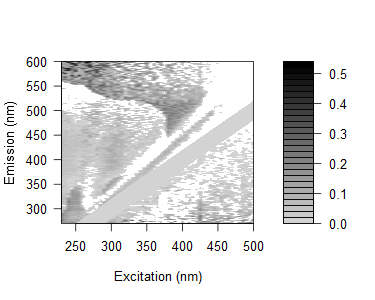

Source data for this figure (header and first rows):
0.159361819358795, 0.193684834500833, 0.179050765562862, 0.168702970946457, 0.158491152983373, 0.137066407337021, 0.161585071040272, 0.195257158447792, 0.16512986630196, 0.0862227006699094, 0.103275811410693, 0.1051450436971, 0.0979347758068484, 0.133343218795132, 0.144894987074397, 0.0819867775526461, 0.0380217137585556, -0.0616750481126036, 0.110375585898733, 0.0914003947229427, 0.0871997117710534, 0.345130580612699, 0.0480853490327379, 0.24318541282066
0.1563, 0.1385, 0.1475, 0.2089, 0.1193, 0.1543, 0.1338, 0.1277, 0.1227, 0.1099, 0.1146, 0.09117, 0.08419, 0.06427, 0.1632, 0.1225, 0.06071, 0.08013, -0.002749, 0.0489, -0.3582, 0.08064, 0.09174, 0.016
0.1662, 0.1653, 0.1079, 0.1359, 0.1095, 0.1256, 0.1237, 0.1358, 0.1496, 0.121, 0.1162, 0.07457, 0.07897, 0.07246, 0.09663, 0.09488, 0.02531, 0.1442, 0.1442, 0.06366, -0.339, -0.3239, -0.0172, 0.326
0.2084, 0.124, 0.09922, 0.1045, 0.08385, 0.168, 0.1035, 0.1691, 0.09119, 0.1143, 0.1012, 0.08255, 0.07437, 0.06817, 0.06201, 0.112, 0.02295, 0.07851, 0.3075, 0.07762, 0.3243, -0.2222, 0.2905, -0.01969
0.2156, 0.1554, 0.1152, 0.08072, 0.1204, 0.09468, 0.1156, 0.08325, 0.1093, 0.1185, 0.09745, 0.06938, 0.07014, 0.07432, 0.07696, 0.04696, 0.05843, 0.05919, 0.1371, 0.01187, 0.05598, -0.1969, 0.03213, 0.01529
0.1563, 0.1297, 0.09903, 0.08935, 0.1048, 0.07449, 0.1013, 0.08661, 0.1077, 0.1268, 0.08196, 0.09809, 0.07591, 0.05894, 0.05345, 0.07129, 0.05259, 0.05339, 0.003799, 0.0907, -0.2245, 0.01464, -0.01406, -0.172
0.1524, 0.114, 0.08967, 0.06304, 0.05676, 0.05847, 0.06628, 0.07434, 0.05103, 0.08386, 0.0761, 0.06789, 0.03392, 0.04506, 0.0225, 0.005927, 0.0808, -0.008259, 0.01245, 0.04726, 0.005246, 0.03267, 0.005522, 0.05588
0.1575, 0.13, 0.1161, 0.06128, 0.07221, 0.08801, 0.05969, 0.05227, 0.06473, 0.0722, 0.06052, 0.07876, 0.08045, 0.0341, 0.03049, 0.04497, 0.05692, -0.007218, 0.05357, 0.0338, 0.08571, -0.266, -0.2006, 0.01085
0.1959, 0.1481, 0.1135, 0.1068, 0.08943, 0.07801, 0.03961, 0.0979, 0.1167, 0.09019, 0.06955, 0.09441, 0.07274, 0.04211, 0.05613, 0.07865, 0.02111, 0.07133, 0.01673, 0.0144, 0.07789, 0.03477, 0.04853, -0.2128
0.1833, 0.1374, 0.09108, 0.08905, 0.08845, 0.08647, 0.06057, 0.05574, 0.07923, 0.07225, 0.09184, 0.06821, 0.0614, 0.0687, 0.05093, 0.05599, 0.02664, 0.01387, 0.06158, 0.07961, 0.05114, 0.05511, -0.0005992, -0.001794
0.2002, 0.1576, 0.09081, 0.0674, 0.1197, 0.1016, 0.04832, 0.04859, 0.09009, 0.0828, 0.07614, 0.06925, -0.03473, -0.02661, 0.04092, 0.0459, 0.04177, 0.02462, 0.004425, 0.0347, 0.08148, 0.03881, -0.2372, 0.04994
0.04779, 0.1414, 0.129, 0.09546, 0.09471, 0.08742, 0.0763, 0.02432, -0.05919, 0.08912, 0.07168, -0.05173, 0.0318, 0.03317, -0.01023, 0.01903, 0.01646, 0.02164, 0.02677, 0.05265, -0.02193, -0.005595, 0.006478, 0.01964
0.022, 0.1354, 0.1034, 0.07115, 0.07043, 0.07164, 0.05232, 0.002311, -0.002399, -0.08118, 0.06907, 0.02726, 0.017, 0.02658, 0.01261, 0.008622, 0.006399, 0.01096, 0.02495, -0.02073, -0.006494, 0.03264, -0.003192, -0.00995
0.063, 0.1888, 0.1604, 0.1426, 0.1273, 0.1283, 0.1064, 0.03991, 0.03871, -0.02576, -0.03118, 0.1192, -0.02385, -0.05298, 0.04293, 0.02547, 0.03026, 0.01964, 0.04694, 0.0211, 0.0353, -0.007759, 0.006597, 0.03243
0.06811, 0.07091, 0.1673, 0.1361, 0.1275, 0.1301, 0.1326, -0.02957, 0.03535, -0.01828, 0.01453, 0.1291, 0.06265, 0.07825, 0.0663, 0.0499, 0.04306, 0.03246, 0.05181, 0.04714, 0.02722, 0.04513, 0.01709, 0.01742
0.02897, 0.02979, 0.1743, 0.1528, 0.1337, 0.1284, 0.1062, -0.03868, 0.04234, 0.04471, -0.006814, 0.134, 0.08118, 0.04028, -0.05309, -0.04574, 0.02725, 0.02479, 0.01537, 0.03412, 0.01271, 0.02405, -0.003148, 0.02278
0.02392, 0.02835, 0.151, 0.1274, 0.1057, 0.1066, 0.09992, -0.03835, 0.02953, 0.02716, -0.02276, 0.1135, 0.0686, -0.07468, 0.0339, 0.006321, 0.004905, 0.02302, 0.008038, -0.000917, -0.002987, 0.0169, 0.01678, 0.01514
0.03862, 0.04295, 0.1709, 0.1564, 0.1483, 0.1419, -0.01659, -0.02482, -0.03124, 0.03983, -0.03006, 0.1325, 0.08081, 0.04206, 0.02162, 0.0507, 0.03702, 0.03538, 0.02041, 0.037, 0.01713, 0.01595, 0.06251, 0.1279
-0.01375, -0.03499, 0.1149, 0.08028, 0.07956, 0.06617, 0.05976, -0.07349, -0.06594, -0.007475, -0.08177, 0.07545, 0.05462, 0.01733, -0.09527, -0.1037, -0.02119, -0.02, -0.01447, -0.02724, -0.02174, -0.01659, -0.01742, -0.01252
0.02695, 0.05212, 0.1822, 0.1462, 0.1317, 0.1337, -0.01813, -0.03291, -0.02619, 0.02024, 0.02573, 0.1323, 0.1031, 0.07829, 0.02454, 0.03984, 0.02316, 0.03038, 0.03062, 0.02226, 0.03895, 0.02014, 0.01876, 0.03627
0.04248, 0.03691, 0.1707, 0.1437, 0.1294, 0.1233, -0.03404, -0.02685, -0.01927, -0.02708, 0.03956, -0.06212, 0.1011, 0.08385, 0.04074, 0.04059, -0.06496, -0.0443, 0.01101, 0.009565, 0.01406, 0.001933, 0.0066, -0.01206
0.07397, 0.04217, 0.1887, 0.1518, 0.1391, 0.1187, -0.01936, -0.02013, -0.006193, -0.006685, 0.04451, -0.03822, 0.09753, 0.09332, 0.05177, 0.04255, -0.05795, 0.0306, -0.01216, 0.02061, 0.01929, 0.01824, 0.02781, 0.0282
0.1005, 0.0745, 0.2045, 0.1672, 0.1612, 0.162, 0.01314, -0.0007013, 0.005316, 0.01101, 0.01148, 0.04561, 0.11, 0.122, 0.06778, 0.05418, 0.03724, -0.03954, 0.06308, 0.04209, 0.05109, 0.03379, 0.0435, 0.02723
0.06499, 0.01145, 0.1722, 0.1318, 0.1248, 0.1053, -0.02782, -0.03486, -0.04664, -0.0347, -0.04831, 0.007609, 0.02815, 0.07113, 0.04227, 0.02216, -0.001568, -0.08522, 0.00342, -0.008056, 0.001791, 0.01139, 0.01058, -0.01661
0.05692, 0.05956, 0.1755, 0.141, 0.1342, 0.1088, -0.01413, -0.01484, -0.02753, -0.00925, -0.03045, 0.02501, -0.0715, 0.07454, 0.0591, -0.01128, 0.005604, 0.01717, 0.02697, 0.01625, 0.01213, 0.01123, 0.0101, 0.01023
0.08396, 0.1048, 0.1535, 0.1534, 0.1649, 0.1349, -0.005985, -0.01907, -0.01247, 0.00503, 0.007609, -0.02224, 0.005552, 0.06933, 0.08282, -0.004575, -0.02258, 0.01028, -0.05845, -0.04696, -0.01321, 0.0162, 0.005397, 0.009886
0.04945, 0.05193, 0.1682, 0.1562, 0.1435, 0.132, -0.007127, -0.01299, -0.01425, 0.008931, 0.005735, -0.02926, -0.001842, 0.02791, 0.08659, 0.06102, -0.01145, 0.004405, -0.07399, 0.002087, -0.01317, 0.01078, 0.01001, 0.009511
0.03381, 0.07777, 0.006393, 0.1322, 0.1493, 0.1077, 0.1014, -0.02168, -0.01516, -0.00462, 0.00323, -0.0392, -0.02087, -0.08748, 0.0726, 0.03623, -0.02399, 0.01736, -0.008326, -0.08302, 0.0007359, -0.00504, 0.008733, -0.006376
0.05059, 0.04927, 0.03339, 0.1508, 0.1616, 0.1438, 0.01668, -0.01322, 0.01024, 0.01577, 0.01047, 0.007715, -0.02415, 0.007644, 0.06298, 0.08649, -0.006295, -0.02284, -0.04005, -0.02963, 0.01571, 0.009957, 0.009227, 0.008757
0.05264, 0.04933, 0.02016, 0.1573, 0.151, 0.1458, 0.02188, -0.01492, 0.003347, 0.03052, 0.03275, 0.0397, -0.03821, 0.006242, 0.02324, 0.0945, 0.014, -0.00778, 0.02663, 0.02701, 0.02049, 0.03167, 0.01822, 0.0226
0.04149, 0.05153, 0.1386, 0.1488, 0.1426, 0.131, -0.01338, 0.003624, -0.008113, 0.007155, 0.05014, 0.03941, 0.06146, 0.001077, -0.07227, 0.05139, 0.008477, -0.01781, -0.02206, 0.01059, -0.03365, -0.0341, 0.004034, 0.008164
0.03925, 0.03268, 0.02097, 0.1588, 0.1399, 0.1404, 0.01426, -0.02129, -0.008302, 0.006722, 0.03176, 0.0438, 0.09178, -0.03673, -0.006192, 0.03011, 0.08303, -0.007921, -0.03181, 0.005753, -0.05756, 0.004142, -0.01875, 0.007841
0.03291, 0.02434, 0.02136, 0.1578, 0.1157, 0.1161, -0.02139, -0.02118, -0.003737, 0.01698, 0.04557, 0.04702, 0.115, -0.08158, -0.01229, 0.009156, 0.07616, 0.04892, -0.0227, 0.01343, 0.004715, -0.07056, 0.01211, 0.007564
0.03745, 0.03544, 0.01453, 0.1648, 0.1198, 0.1177, 0.001048, -0.01031, -0.004593, -0.005685, 0.04465, 0.03011, 0.1344, 0.03234, -0.01231, 0.009547, 0.07025, 0.07686, -0.02712, -0.03567, -0.03273, -0.03339, 0.007119, 0.01174
0.0314, 0.03042, 0.007948, 0.1254, 0.1379, 0.004824, -0.0006872, 0.009353, -0.03295, -0.005769, 0.01719, 0.03352, 0.1161, 0.05155, -0.06864, -0.0288, 0.02579, 0.06049, 0.01684, -0.04493, 0.003683, 0.01747, 0.003001, -0.007665
0.03061, 0.04103, 0.01548, 0.01785, 0.1105, 0.1574, 0.01551, -0.02672, -0.03266, -0.002073, 0.006678, 0.01384, 0.1343, 0.1048, 0.01551, -0.01339, 0.01197, 0.05565, 0.03489, -0.03102, 0.006704, 0.00708, -0.04603, -0.04677
0.03503, 0.0351, 0.01775, -0.02139, 0.1195, 0.1344, 0.02689, 0.0006114, -0.01, 0.009592, 0.02782, 0.04842, 0.0301, 0.1131, 0.0287, -0.01297, 0.002647, 0.06374, 0.06101, -0.01316, -0.03878, 0.01191, -0.05397, -0.002498
0.04633, 0.0403, 0.02905, 0.005349, 0.1332, -0.01014, 0.01476, 0.009841, -0.005648, 0.01418, 0.04178, 0.06299, 0.02993, 0.1214, 0.05236, -0.03663, -0.0609, 0.02764, 0.06015, -0.03473, -0.0009223, 0.006132, 0.01464, -0.02855
0.03443, 0.04431, 0.01096, 0.04347, 0.01544, 0.1296, 0.0001318, -0.009708, 0.00468, 0.01798, 0.01646, 0.0513, 0.0241, 0.1281, 0.07908, 0.02256, -0.009034, 0.01431, 0.0678, 0.04427, -0.05028, -0.04989, -0.03141, -0.03666
0.03946, 0.04337, 0.01059, -0.009689, 0.03666, 0.007101, -0.01679, -0.03811, 0.03346, 0.02116, 0.03013, 0.03718, 0.03797, 0.1266, 0.1141, 0.02618, -0.0138, 0.01037, 0.07125, 0.03132, 0.02576, 0.008935, 0.01377, -0.07412
0.03288, 0.03679, 0.01502, 0.01956, 0.01942, -0.01225, 0.003956, -0.01294, -0.01721, -0.003788, 0.03775, 0.03507, 0.008096, 0.124, 0.1213, 0.05194, -0.02737, -0.02776, 0.02899, 0.09139, 0.02541, -0.02168, 0.008374, 0.005078
0.03781, 0.03603, 0.01546, 0.02604, 0.01829, -0.04424, 0.04291, 0.01743, -0.005873, 0.002398, 0.01477, 0.01174, 0.02219, 0.01527, 0.1238, 0.07306, -0.07601, -0.009555, 0.01618, 0.07008, 0.06021, 0.03572, 0.004323, 0.01745
0.03135, 0.03052, 0.008796, 0.006322, 0.02379, -0.002141, 0.02805, 0.01386, -0.03234, -0.01344, 0.04014, -0.001983, -0.004878, 0.01015, 0.1347, 0.1013, 0.02289, -0.0142, 0.01237, 0.04898, 0.03569, 0.02321, 0.003717, -3.90920486104047e-05
0.04072, 0.02996, 0.01011, 0.01066, 0.02158, 0.0316, -0.0004705, -0.01378, -0.02284, 0.00345, 0.02096, 0.02862, 0.02049, 0.005653, 0.1325, 0.1129, 0.03902, -0.04664, -0.05024, 0.03748, 0.06942, 0.03094, 0.01119, 0.003662
0.03543, 0.02033, 0.01422, 0.01101, 0.03582, 0.02521, 0.05849, -0.03114, -0.008224, 0.01736, 0.0214, 0.04181, 0.007931, 0.005443, 0.01284, 0.1194, 0.05459, -0.09265, -0.01803, 0.02542, 0.04607, 0.05232, 0.022, 0.006985
0.03404, 0.02886, 0.008832, 0.0006564, 0.003155, 0.01224, 0.04377, -0.03138, -0.004841, 0.01759, -0.002075, 0.04044, 0.002826, -0.003026, 0.008492, 0.1305, 0.06569, 0.0283, -0.009983, 0.01033, 0.04563, 0.07695, 0.02184, 0.006852
0.04305, 0.02836, 0.0144, 0.02059, 0.02171, 0.02135, 0.02359, 0.01775, -0.01517, 0.002537, 0.002507, 0.02682, 0.03869, 0.01378, 0.008311, 0.1329, 0.1091, 0.03538, -0.04047, -0.07114, 0.03792, 0.05106, 0.03606, 0.01766
0.03287, 0.02705, 0.02769, 0.0152, 0.02064, 0.001808, 0.02572, 0.01307, -0.02221, -0.02394, 0.01444, 0.009324, 0.03777, 0.02262, 0.008391, 0.01116, 0.1238, 0.05043, -0.09174, -0.02528, 0.01589, 0.0682, 0.0461, 0.009859
0.04357, 0.03687, 0.03307, 0.01992, 0.0174, 0.02438, 0.06108, 0.000553, 0.03972, 0.01114, -0.001893, 0.03138, 0.05792, 0.02675, 0.02494, -0.0001476, 0.01085, 0.09597, -0.08724, -0.01371, -0.09109, 0.06451, 0.04259, 0.02847
0.04228, 0.03723, 0.03341, 0.02455, 0.02628, 0.02896, 0.03488, -0.01234, 0.0346, 0.007287, 0.01081, 0.05602, 0.04178, 0.0475, 0.03723, 0.01167, 0.02234, -0.02097, 0.04024, -0.01745, -0.07922, 0.0432, 0.05622, 0.06336
0.04257, 0.04172, 0.04208, 0.04771, 0.03073, 0.02376, 0.02173, 0.01992, 0.002791, 0.00529, 0.03877, 0.01773, 0.04941, 0.006783, 0.02126, 0.03162, 0.02185, -0.02446, -0.06452, -0.07263, -0.01384, 0.0325, 0.1077, 0.0489
0.04966, 0.04054, 0.03678, 0.03828, 0.02622, 0.004973, 0.04002, -0.0002691, -0.01668, 0.01062, 0.03475, 0.05495, 0.08205, 0.03925, 0.04571, 0.03595, 0.01826, 0.02068, -0.03848, -0.07988, -0.01381, 0.01844, 0.05185, 0.06244
0.045, 0.04083, 0.04052, 0.03787, 0.03005, 0.01372, 0.0279, -0.0008925, 0.04497, -0.006261, -0.006644, 0.01729, 0.07339, 0.04731, 0.02603, 0.03198, 0.03345, 0.01676, -0.002428, -0.07655, -0.03163, -0.09142, 0.04117, 0.07909
0.05443, 0.04533, 0.04082, 0.03815, 0.04391, 0.02353, 0.01682, 0.01254, -0.0067, -0.006741, 0.03294, 0.02108, 0.05209, 0.05897, 0.04158, 0.04326, 0.03297, 0.0166, 0.004697, -0.0622, -0.08479, -0.05272, 0.03096, 0.05457
0.06231, 0.04845, 0.03991, 0.04137, 0.03955, 0.01343, 0.06058, 0.003656, 0.001969, 0.001735, -0.006696, 0.02852, 0.07278, 0.0631, 0.08514, 0.03942, 0.02968, 0.03136, 0.01909, -0.05515, -0.07745, -0.01768, 0.02067, 0.06814
0.05869, 0.0448, 0.04509, 0.04176, 0.044, 0.02732, 0.01192, -0.006174, -0.03072, 0.0213, 0.005195, 0.04231, 0.05311, 0.09049, 0.06935, 0.08259, 0.04138, 0.02024, 0.01899, -0.03748, -0.07774, -0.04881, -0.09036, 0.04419
0.04854, 0.04441, 0.04064, 0.04141, 0.04364, 0.03114, 0.04618, 0.02551, -0.005376, -0.005977, -0.006405, 0.06953, 0.06838, 0.06293, 0.08423, 0.0707, 0.06405, 0.035, -0.01989, -0.006241, -0.07072, -0.0829, -0.06619, 0.03372
0.05153, 0.03937, 0.0391, 0.03188, 0.02083, 0.07508, 0.0484, -0.004748, -0.0113, -0.003709, 0.005746, 0.02115, 0.03596, 0.08924, 0.09882, 0.07769, 0.045, 0.031, 0.008154, -0.01669, -0.05716, -0.09657, -0.04541, 0.02006
0.06156, 0.0574, 0.04414, 0.04549, 0.03388, 0.02207, 0.04104, 0.005328, 0.007086, 0.01539, 0.06906, 0.03759, 0.0596, 0.07757, 0.09528, 0.07397, 0.07489, 0.05718, 0.004727, -0.01295, -0.05001, -0.08272, -0.04873, -0.09433
0.05722, 0.04832, 0.04389, 0.04924, 0.03368, 0.02247, 0.08136, 0.05337, 0.01595, 0.02275, 0.01411, 0.02894, 0.05931, 0.06195, 0.09106, 0.07362, 0.08578, 0.06069, 0.008337, -0.00968, -0.01984, -0.07291, -0.08223, -0.09029
0.06488, 0.05273, 0.04362, 0.04496, 0.0249, 0.01374, 0.06882, 0.04098, -0.001056, 0.01311, 0.04895, 0.03716, 0.03206, 0.07299, 0.04161, 0.08466, 0.08879, 0.04606, 0.03293, 0.02096, 0.02003, -0.05933, -0.08212, -0.0796
... 105 more rows
